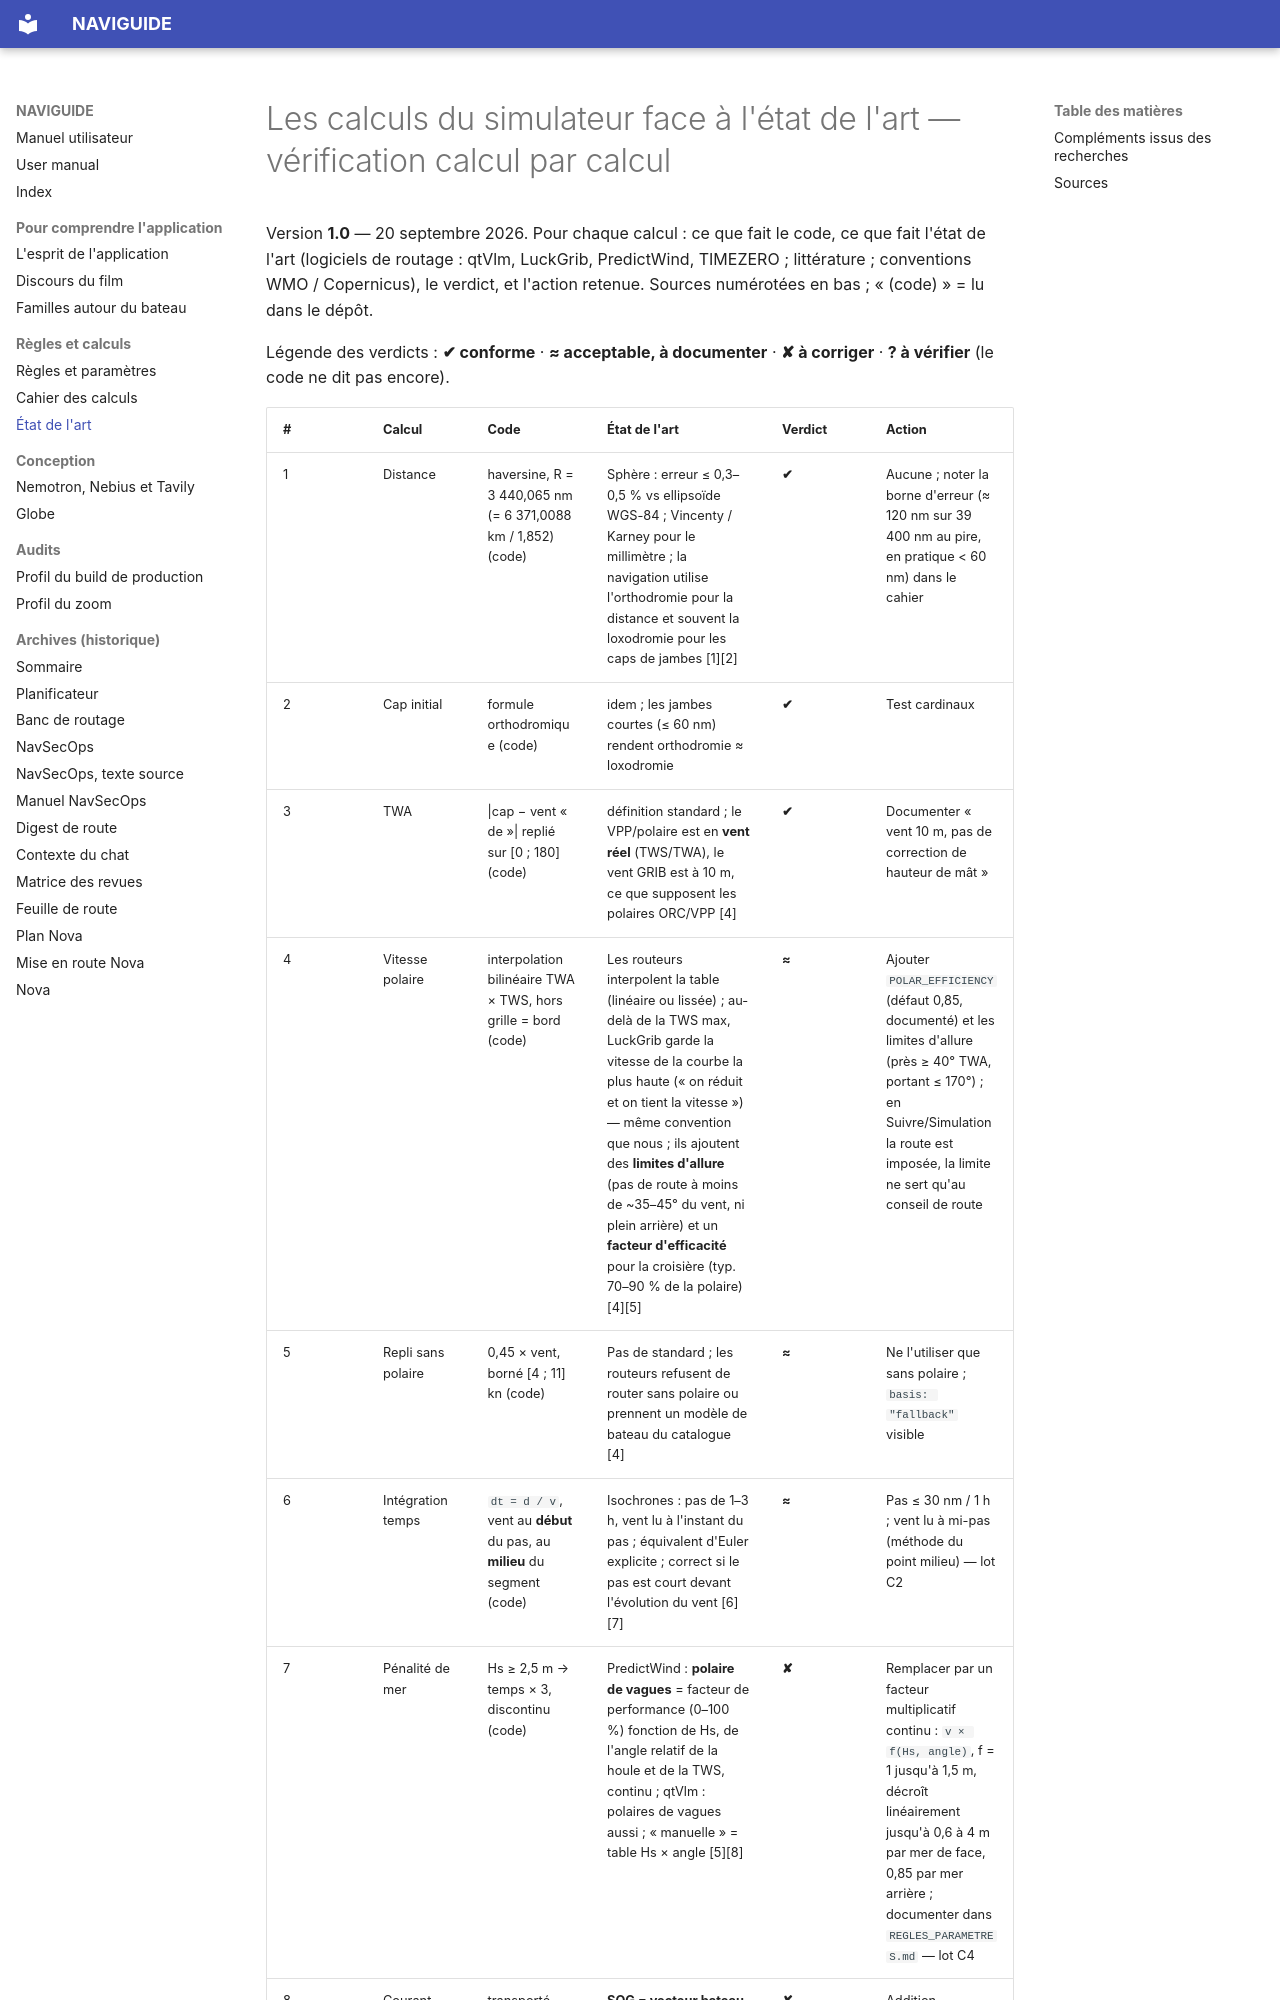

repository: Berry-Mappemonde/NAVIGUIDE · page: audits/CALCULS_ETAT_DE_L_ART/index.html · generator: mkdocs

# Les calculs du simulateur face à l'état de l'art — vérification calcul par calcul

Version **1.0** — 20 septembre 2026. Pour chaque calcul : ce que fait le code, ce que fait
l'état de l'art (logiciels de routage : qtVlm, LuckGrib, PredictWind,
TIMEZERO ; littérature ; conventions WMO / Copernicus), le verdict, et
l'action retenue. Sources numérotées en bas ; « (code) » = lu dans le dépôt.

Légende des verdicts : **✔ conforme** · **≈ acceptable, à documenter** ·
**✘ à corriger** · **? à vérifier** (le code ne dit pas encore).
